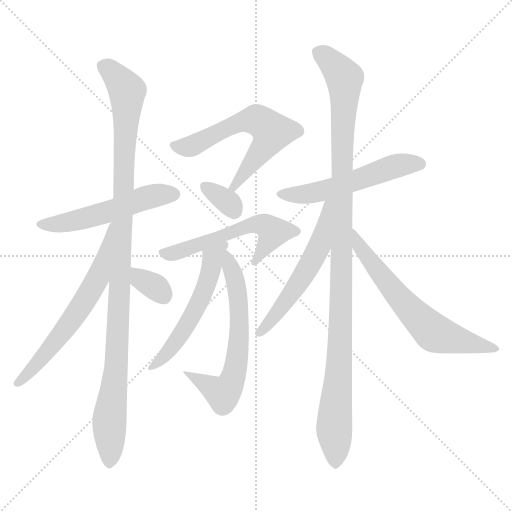
t = 0.00 s
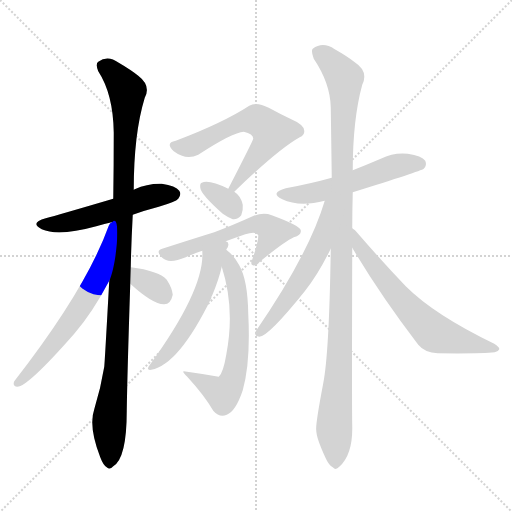
t = 1.96 s
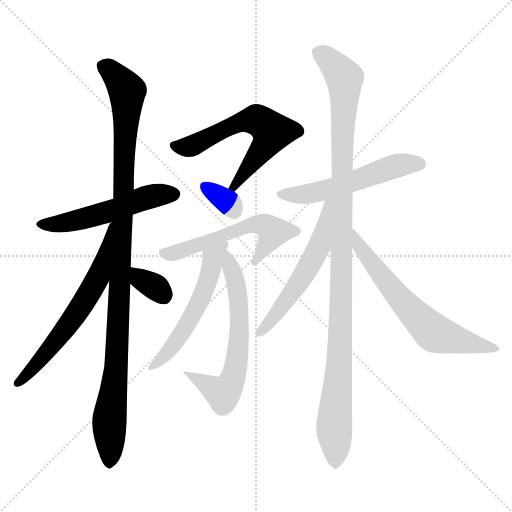
t = 3.92 s
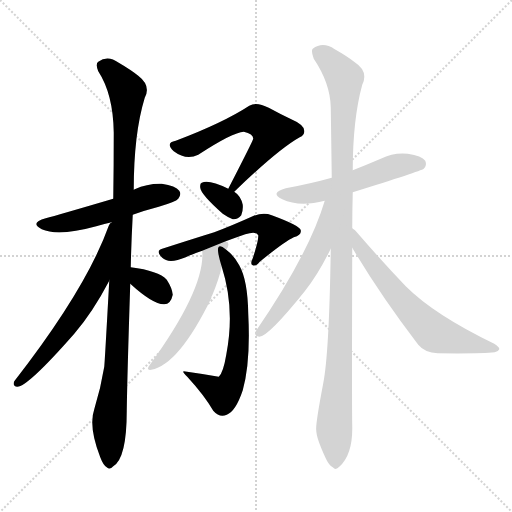
t = 5.88 s
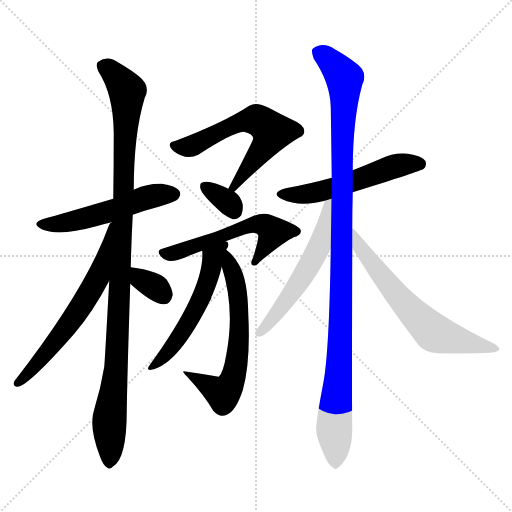
t = 7.84 s
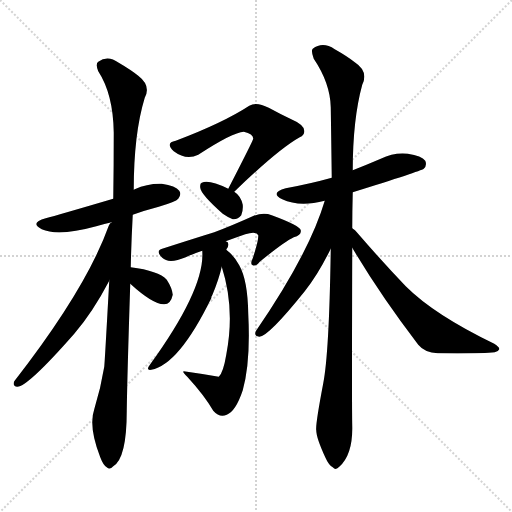
t = 9.80 s

The animated SVG that drew these frames (rendered in a browser with its animation timeline set to each time). Animation: 13 CSS @keyframes rules; one cycle of 9.80 s.

<svg version="1.1" viewBox="0 0 1024 1024" xmlns="http://www.w3.org/2000/svg">
  <g stroke="lightgray" stroke-dasharray="1,1" stroke-width="1" transform="scale(4, 4)">
    <line x1="0" y1="0" x2="256" y2="256"></line>
    <line x1="256" y1="0" x2="0" y2="256"></line>
    <line x1="128" y1="0" x2="128" y2="256"></line>
    <line x1="0" y1="128" x2="256" y2="128"></line>
  </g>
<g transform="scale(1, -1) translate(0, -900)">
   <style type="text/css">
    @keyframes keyframes0 {
      from {
       stroke: blue;
       stroke-dashoffset: 527;
       stroke-width: 128;
       }
       63% {
       animation-timing-function: step-end;
       stroke: blue;
       stroke-dashoffset: 0;
       stroke-width: 128;
       }
       to {
       stroke: black;
       stroke-width: 1024;
       }
       }
       #make-me-a-hanzi-animation-0 {
         animation: keyframes0 0.678874s both;
         animation-delay: 0.000000s;
         animation-timing-function: linear;
       }
    @keyframes keyframes1 {
      from {
       stroke: blue;
       stroke-dashoffset: 1067;
       stroke-width: 128;
       }
       78% {
       animation-timing-function: step-end;
       stroke: blue;
       stroke-dashoffset: 0;
       stroke-width: 128;
       }
       to {
       stroke: black;
       stroke-width: 1024;
       }
       }
       #make-me-a-hanzi-animation-1 {
         animation: keyframes1 1.118327s both;
         animation-delay: 0.678874s;
         animation-timing-function: linear;
       }
    @keyframes keyframes2 {
      from {
       stroke: blue;
       stroke-dashoffset: 623;
       stroke-width: 128;
       }
       67% {
       animation-timing-function: step-end;
       stroke: blue;
       stroke-dashoffset: 0;
       stroke-width: 128;
       }
       to {
       stroke: black;
       stroke-width: 1024;
       }
       }
       #make-me-a-hanzi-animation-2 {
         animation: keyframes2 0.756999s both;
         animation-delay: 1.797201s;
         animation-timing-function: linear;
       }
    @keyframes keyframes3 {
      from {
       stroke: blue;
       stroke-dashoffset: 331;
       stroke-width: 128;
       }
       52% {
       animation-timing-function: step-end;
       stroke: blue;
       stroke-dashoffset: 0;
       stroke-width: 128;
       }
       to {
       stroke: black;
       stroke-width: 1024;
       }
       }
       #make-me-a-hanzi-animation-3 {
         animation: keyframes3 0.519368s both;
         animation-delay: 2.554199s;
         animation-timing-function: linear;
       }
    @keyframes keyframes4 {
      from {
       stroke: blue;
       stroke-dashoffset: 599;
       stroke-width: 128;
       }
       66% {
       animation-timing-function: step-end;
       stroke: blue;
       stroke-dashoffset: 0;
       stroke-width: 128;
       }
       to {
       stroke: black;
       stroke-width: 1024;
       }
       }
       #make-me-a-hanzi-animation-4 {
         animation: keyframes4 0.737467s both;
         animation-delay: 3.073568s;
         animation-timing-function: linear;
       }
    @keyframes keyframes5 {
      from {
       stroke: blue;
       stroke-dashoffset: 334;
       stroke-width: 128;
       }
       52% {
       animation-timing-function: step-end;
       stroke: blue;
       stroke-dashoffset: 0;
       stroke-width: 128;
       }
       to {
       stroke: black;
       stroke-width: 1024;
       }
       }
       #make-me-a-hanzi-animation-5 {
         animation: keyframes5 0.521810s both;
         animation-delay: 3.811035s;
         animation-timing-function: linear;
       }
    @keyframes keyframes6 {
      from {
       stroke: blue;
       stroke-dashoffset: 559;
       stroke-width: 128;
       }
       65% {
       animation-timing-function: step-end;
       stroke: blue;
       stroke-dashoffset: 0;
       stroke-width: 128;
       }
       to {
       stroke: black;
       stroke-width: 1024;
       }
       }
       #make-me-a-hanzi-animation-6 {
         animation: keyframes6 0.704915s both;
         animation-delay: 4.332845s;
         animation-timing-function: linear;
       }
    @keyframes keyframes7 {
      from {
       stroke: blue;
       stroke-dashoffset: 627;
       stroke-width: 128;
       }
       67% {
       animation-timing-function: step-end;
       stroke: blue;
       stroke-dashoffset: 0;
       stroke-width: 128;
       }
       to {
       stroke: black;
       stroke-width: 1024;
       }
       }
       #make-me-a-hanzi-animation-7 {
         animation: keyframes7 0.760254s both;
         animation-delay: 5.037760s;
         animation-timing-function: linear;
       }
    @keyframes keyframes8 {
      from {
       stroke: blue;
       stroke-dashoffset: 542;
       stroke-width: 128;
       }
       64% {
       animation-timing-function: step-end;
       stroke: blue;
       stroke-dashoffset: 0;
       stroke-width: 128;
       }
       to {
       stroke: black;
       stroke-width: 1024;
       }
       }
       #make-me-a-hanzi-animation-8 {
         animation: keyframes8 0.691081s both;
         animation-delay: 5.798014s;
         animation-timing-function: linear;
       }
    @keyframes keyframes9 {
      from {
       stroke: blue;
       stroke-dashoffset: 541;
       stroke-width: 128;
       }
       64% {
       animation-timing-function: step-end;
       stroke: blue;
       stroke-dashoffset: 0;
       stroke-width: 128;
       }
       to {
       stroke: black;
       stroke-width: 1024;
       }
       }
       #make-me-a-hanzi-animation-9 {
         animation: keyframes9 0.690267s both;
         animation-delay: 6.489095s;
         animation-timing-function: linear;
       }
    @keyframes keyframes10 {
      from {
       stroke: blue;
       stroke-dashoffset: 1095;
       stroke-width: 128;
       }
       78% {
       animation-timing-function: step-end;
       stroke: blue;
       stroke-dashoffset: 0;
       stroke-width: 128;
       }
       to {
       stroke: black;
       stroke-width: 1024;
       }
       }
       #make-me-a-hanzi-animation-10 {
         animation: keyframes10 1.141113s both;
         animation-delay: 7.179362s;
         animation-timing-function: linear;
       }
    @keyframes keyframes11 {
      from {
       stroke: blue;
       stroke-dashoffset: 557;
       stroke-width: 128;
       }
       64% {
       animation-timing-function: step-end;
       stroke: blue;
       stroke-dashoffset: 0;
       stroke-width: 128;
       }
       to {
       stroke: black;
       stroke-width: 1024;
       }
       }
       #make-me-a-hanzi-animation-11 {
         animation: keyframes11 0.703288s both;
         animation-delay: 8.320475s;
         animation-timing-function: linear;
       }
    @keyframes keyframes12 {
      from {
       stroke: blue;
       stroke-dashoffset: 643;
       stroke-width: 128;
       }
       68% {
       animation-timing-function: step-end;
       stroke: blue;
       stroke-dashoffset: 0;
       stroke-width: 128;
       }
       to {
       stroke: black;
       stroke-width: 1024;
       }
       }
       #make-me-a-hanzi-animation-12 {
         animation: keyframes12 0.773275s both;
         animation-delay: 9.023763s;
         animation-timing-function: linear;
       }
</style>
<path d="M 265.5 470.5 Q 290.5 479.5 317.5 486.5 Q 351.5 496.5 356.5 502.5 Q 363.5 511.5 358.5 518.5 Q 351.5 528.5 323.5 532.5 Q 295.5 533.5 269.5 521.5 Q 268.5 521.5 267.5 520.5 L 226.5 502.5 Q 114.5 469.5 91.5 463.5 Q 58.5 454.5 83.5 441.5 Q 116.5 426.5 192.5 447.5 Q 205.5 451.5 223.5 455.5 L 265.5 470.5 Z" fill="lightgray"></path> 
<path d="M 261.5 365.5 Q 262.5 414.5 265.5 470.5 L 267.5 520.5 Q 267.5 632.5 289.5 704.5 Q 302.5 728.5 276.5 748.5 Q 261.5 760.5 237.5 774.5 Q 215.5 790.5 196.5 776.5 Q 190.5 772.5 196.5 757.5 Q 226.5 711.5 227.5 634.5 Q 227.5 568.5 226.5 502.5 L 218.5 338.5 Q 209.5 175.5 208.5 166.5 Q 201.5 123.5 188.5 81.5 Q 176.5 47.5 200.5 -14.5 Q 206.5 -30.5 213.5 -34.5 Q 219.5 -40.5 226.5 -32.5 Q 253.5 -16.5 253.5 78.5 Q 254.5 148.5 260.5 332.5 L 261.5 365.5 Z" fill="lightgray"></path> 
<path d="M 223.5 455.5 Q 219.5 454.5 217.5 448.5 Q 172.5 322.5 28.5 137.5 Q 24.5 127.5 34.5 126.5 Q 55.5 126.5 148.5 232.5 Q 185.5 275.5 218.5 338.5 C 232.5 364.5 243.5 478.5 224.5 455.5 L 223.5 455.5 Z" fill="lightgray"></path> 
<path d="M 260.5 332.5 Q 306.5 290.5 328.5 291.5 Q 341.5 291.5 345.5 310.5 Q 344.5 323.5 333.5 340.5 Q 317.5 358.5 261.5 365.5 C 231.5 369.5 238.5 352.5 260.5 332.5 Z" fill="lightgray"></path> 
<path d="M 468.5 516.5 Q 556.5 601.5 599.5 625.5 Q 609.5 629.5 608.5 638.5 Q 608.5 650.5 580.5 662.5 Q 559.5 672.5 537.5 684.5 Q 512.5 697.5 498.5 688.5 Q 446.5 654.5 351.5 618.5 Q 329.5 614.5 347.5 597.5 Q 372.5 578.5 396.5 590.5 Q 465.5 635.5 487.5 636.5 Q 506.5 632.5 506.5 622.5 Q 506.5 619.5 456.5 522.5 C 442.5 495.5 446.5 495.5 468.5 516.5 Z" fill="lightgray"></path> 
<path d="M 456.5 522.5 Q 417.5 541.5 403.5 534.5 Q 399.5 533.5 400.5 524.5 Q 401.5 511.5 445.5 472.5 Q 455.5 465.5 465.5 461.5 Q 475.5 460.5 482.5 469.5 Q 486.5 478.5 485.5 490.5 Q 481.5 508.5 468.5 516.5 L 456.5 522.5 Z" fill="lightgray"></path> 
<path d="M 451.5 417.5 Q 470.5 424.5 490.5 431.5 Q 512.5 438.5 516.5 429.5 Q 517.5 419.5 505.5 383.5 Q 499.5 371.5 505.5 369.5 Q 511.5 366.5 519.5 376.5 Q 568.5 416.5 587.5 425.5 Q 603.5 429.5 601.5 439.5 Q 600.5 448.5 543.5 469.5 Q 527.5 475.5 507.5 468.5 Q 465.5 449.5 428.5 435.5 Q 386.5 422.5 327.5 403.5 Q 308.5 399.5 324.5 384.5 Q 337.5 371.5 371.5 385.5 Q 386.5 392.5 404.5 398.5 L 451.5 417.5 Z" fill="lightgray"></path> 
<path d="M 443.5 366.5 Q 470.5 282.5 452.5 190.5 Q 446.5 154.5 437.5 146.5 Q 403.5 152.5 367.5 157.5 Q 363.5 156.5 374.5 146.5 Q 408.5 109.5 426.5 78.5 Q 439.5 63.5 453.5 70.5 Q 471.5 77.5 485.5 119.5 Q 501.5 176.5 496.5 272.5 Q 495.5 339.5 478.5 369.5 Q 468.5 388.5 452.5 400.5 C 429.5 420.5 434.5 395.5 443.5 366.5 Z" fill="lightgray"></path> 
<path d="M 452.5 400.5 Q 453.5 403.5 455.5 405.5 Q 459.5 415.5 451.5 417.5 C 432.5 440.5 403.5 428.5 404.5 398.5 Q 410.5 323.5 300.5 171.5 Q 290.5 158.5 302.5 160.5 Q 357.5 170.5 422.5 303.5 Q 422.5 307.5 424.5 309.5 Q 437.5 340.5 443.5 366.5 L 452.5 400.5 Z" fill="lightgray"></path> 
<path d="M 705.5 515.5 Q 840.5 557.5 847.5 562.5 Q 854.5 569.5 850.5 578.5 Q 843.5 588.5 815.5 592.5 Q 787.5 595.5 761.5 582.5 Q 733.5 570.5 705.5 559.5 L 663.5 544.5 Q 620.5 532.5 571.5 523.5 Q 538.5 514.5 564.5 501.5 Q 598.5 485.5 649.5 498.5 L 705.5 515.5 Z" fill="lightgray"></path> 
<path d="M 704.5 443.5 Q 704.5 477.5 705.5 515.5 L 705.5 559.5 Q 705.5 661.5 724.5 730.5 Q 737.5 757.5 709.5 775.5 Q 694.5 787.5 669.5 801.5 Q 645.5 817.5 625.5 802.5 Q 621.5 798.5 627.5 782.5 Q 660.5 733.5 661.5 685.5 Q 662.5 619.5 663.5 544.5 L 661.5 402.5 Q 658.5 195.5 646.5 133.5 Q 630.5 49.5 632.5 39.5 Q 632.5 24.5 650.5 -14.5 Q 657.5 -30.5 665.5 -34.5 Q 671.5 -41.5 678.5 -33.5 Q 705.5 -9.5 704.5 46.5 Q 703.5 89.5 704.5 404.5 L 704.5 443.5 Z" fill="lightgray"></path> 
<path d="M 649.5 498.5 Q 618.5 393.5 511.5 237.5 Q 507.5 227.5 518.5 226.5 Q 536.5 226.5 609.5 317.5 Q 636.5 351.5 661.5 402.5 C 724.5 527.5 658.5 527.5 649.5 498.5 Z" fill="lightgray"></path> 
<path d="M 704.5 404.5 Q 759.5 311.5 836.5 210.5 Q 849.5 194.5 875.5 193.5 Q 962.5 192.5 989.5 195.5 Q 996.5 196.5 998.5 201.5 Q 999.5 205.5 988.5 212.5 Q 868.5 270.5 811.5 327.5 Q 765.5 375.5 714.5 434.5 Q 710.5 440.5 704.5 443.5 C 681.5 463.5 689.5 430.5 704.5 404.5 Z" fill="lightgray"></path> 
      <clipPath id="make-me-a-hanzi-clip-0">
      <path d="M 265.5 470.5 Q 290.5 479.5 317.5 486.5 Q 351.5 496.5 356.5 502.5 Q 363.5 511.5 358.5 518.5 Q 351.5 528.5 323.5 532.5 Q 295.5 533.5 269.5 521.5 Q 268.5 521.5 267.5 520.5 L 226.5 502.5 Q 114.5 469.5 91.5 463.5 Q 58.5 454.5 83.5 441.5 Q 116.5 426.5 192.5 447.5 Q 205.5 451.5 223.5 455.5 L 265.5 470.5 Z" fill="lightgray"></path>
      </clipPath>
      <path clip-path="url(#make-me-a-hanzi-clip-0)" d="M 85.5 453.5 L 141.5 456.5 L 237.5 482.5 L 295.5 505.5 L 348.5 511.5 " fill="none" id="make-me-a-hanzi-animation-0" stroke-dasharray="399 798" stroke-linecap="round"></path>

      <clipPath id="make-me-a-hanzi-clip-1">
      <path d="M 261.5 365.5 Q 262.5 414.5 265.5 470.5 L 267.5 520.5 Q 267.5 632.5 289.5 704.5 Q 302.5 728.5 276.5 748.5 Q 261.5 760.5 237.5 774.5 Q 215.5 790.5 196.5 776.5 Q 190.5 772.5 196.5 757.5 Q 226.5 711.5 227.5 634.5 Q 227.5 568.5 226.5 502.5 L 218.5 338.5 Q 209.5 175.5 208.5 166.5 Q 201.5 123.5 188.5 81.5 Q 176.5 47.5 200.5 -14.5 Q 206.5 -30.5 213.5 -34.5 Q 219.5 -40.5 226.5 -32.5 Q 253.5 -16.5 253.5 78.5 Q 254.5 148.5 260.5 332.5 L 261.5 365.5 Z" fill="lightgray"></path>
      </clipPath>
      <path clip-path="url(#make-me-a-hanzi-clip-1)" d="M 208.5 767.5 L 231.5 748.5 L 254.5 717.5 L 237.5 258.5 L 218.5 54.5 L 218.5 -23.5 " fill="none" id="make-me-a-hanzi-animation-1" stroke-dasharray="939 1878" stroke-linecap="round"></path>

      <clipPath id="make-me-a-hanzi-clip-2">
      <path d="M 223.5 455.5 Q 219.5 454.5 217.5 448.5 Q 172.5 322.5 28.5 137.5 Q 24.5 127.5 34.5 126.5 Q 55.5 126.5 148.5 232.5 Q 185.5 275.5 218.5 338.5 C 232.5 364.5 243.5 478.5 224.5 455.5 L 223.5 455.5 Z" fill="lightgray"></path>
      </clipPath>
      <path clip-path="url(#make-me-a-hanzi-clip-2)" d="M 217.5 442.5 L 220.5 433.5 L 196.5 346.5 L 178.5 312.5 L 110.5 214.5 L 35.5 134.5 " fill="none" id="make-me-a-hanzi-animation-2" stroke-dasharray="495 990" stroke-linecap="round"></path>

      <clipPath id="make-me-a-hanzi-clip-3">
      <path d="M 260.5 332.5 Q 306.5 290.5 328.5 291.5 Q 341.5 291.5 345.5 310.5 Q 344.5 323.5 333.5 340.5 Q 317.5 358.5 261.5 365.5 C 231.5 369.5 238.5 352.5 260.5 332.5 Z" fill="lightgray"></path>
      </clipPath>
      <path clip-path="url(#make-me-a-hanzi-clip-3)" d="M 271.5 359.5 L 275.5 348.5 L 326.5 310.5 " fill="none" id="make-me-a-hanzi-animation-3" stroke-dasharray="203 406" stroke-linecap="round"></path>

      <clipPath id="make-me-a-hanzi-clip-4">
      <path d="M 468.5 516.5 Q 556.5 601.5 599.5 625.5 Q 609.5 629.5 608.5 638.5 Q 608.5 650.5 580.5 662.5 Q 559.5 672.5 537.5 684.5 Q 512.5 697.5 498.5 688.5 Q 446.5 654.5 351.5 618.5 Q 329.5 614.5 347.5 597.5 Q 372.5 578.5 396.5 590.5 Q 465.5 635.5 487.5 636.5 Q 506.5 632.5 506.5 622.5 Q 506.5 619.5 456.5 522.5 C 442.5 495.5 446.5 495.5 468.5 516.5 Z" fill="lightgray"></path>
      </clipPath>
      <path clip-path="url(#make-me-a-hanzi-clip-4)" d="M 349.5 607.5 L 378.5 606.5 L 481.5 656.5 L 518.5 658.5 L 543.5 634.5 L 532.5 611.5 L 468.5 531.5 " fill="none" id="make-me-a-hanzi-animation-4" stroke-dasharray="471 942" stroke-linecap="round"></path>

      <clipPath id="make-me-a-hanzi-clip-5">
      <path d="M 456.5 522.5 Q 417.5 541.5 403.5 534.5 Q 399.5 533.5 400.5 524.5 Q 401.5 511.5 445.5 472.5 Q 455.5 465.5 465.5 461.5 Q 475.5 460.5 482.5 469.5 Q 486.5 478.5 485.5 490.5 Q 481.5 508.5 468.5 516.5 L 456.5 522.5 Z" fill="lightgray"></path>
      </clipPath>
      <path clip-path="url(#make-me-a-hanzi-clip-5)" d="M 409.5 527.5 L 457.5 494.5 L 468.5 478.5 " fill="none" id="make-me-a-hanzi-animation-5" stroke-dasharray="206 412" stroke-linecap="round"></path>

      <clipPath id="make-me-a-hanzi-clip-6">
      <path d="M 451.5 417.5 Q 470.5 424.5 490.5 431.5 Q 512.5 438.5 516.5 429.5 Q 517.5 419.5 505.5 383.5 Q 499.5 371.5 505.5 369.5 Q 511.5 366.5 519.5 376.5 Q 568.5 416.5 587.5 425.5 Q 603.5 429.5 601.5 439.5 Q 600.5 448.5 543.5 469.5 Q 527.5 475.5 507.5 468.5 Q 465.5 449.5 428.5 435.5 Q 386.5 422.5 327.5 403.5 Q 308.5 399.5 324.5 384.5 Q 337.5 371.5 371.5 385.5 Q 386.5 392.5 404.5 398.5 L 451.5 417.5 Z" fill="lightgray"></path>
      </clipPath>
      <path clip-path="url(#make-me-a-hanzi-clip-6)" d="M 326.5 393.5 L 357.5 396.5 L 518.5 451.5 L 546.5 436.5 L 510.5 376.5 " fill="none" id="make-me-a-hanzi-animation-6" stroke-dasharray="431 862" stroke-linecap="round"></path>

      <clipPath id="make-me-a-hanzi-clip-7">
      <path d="M 443.5 366.5 Q 470.5 282.5 452.5 190.5 Q 446.5 154.5 437.5 146.5 Q 403.5 152.5 367.5 157.5 Q 363.5 156.5 374.5 146.5 Q 408.5 109.5 426.5 78.5 Q 439.5 63.5 453.5 70.5 Q 471.5 77.5 485.5 119.5 Q 501.5 176.5 496.5 272.5 Q 495.5 339.5 478.5 369.5 Q 468.5 388.5 452.5 400.5 C 429.5 420.5 434.5 395.5 443.5 366.5 Z" fill="lightgray"></path>
      </clipPath>
      <path clip-path="url(#make-me-a-hanzi-clip-7)" d="M 455.5 393.5 L 473.5 326.5 L 479.5 262.5 L 465.5 142.5 L 444.5 113.5 L 374.5 154.5 " fill="none" id="make-me-a-hanzi-animation-7" stroke-dasharray="499 998" stroke-linecap="round"></path>

      <clipPath id="make-me-a-hanzi-clip-8">
      <path d="M 452.5 400.5 Q 453.5 403.5 455.5 405.5 Q 459.5 415.5 451.5 417.5 C 432.5 440.5 403.5 428.5 404.5 398.5 Q 410.5 323.5 300.5 171.5 Q 290.5 158.5 302.5 160.5 Q 357.5 170.5 422.5 303.5 Q 422.5 307.5 424.5 309.5 Q 437.5 340.5 443.5 366.5 L 452.5 400.5 Z" fill="lightgray"></path>
      </clipPath>
      <path clip-path="url(#make-me-a-hanzi-clip-8)" d="M 447.5 409.5 L 425.5 382.5 L 410.5 323.5 L 381.5 262.5 L 335.5 195.5 L 305.5 166.5 " fill="none" id="make-me-a-hanzi-animation-8" stroke-dasharray="414 828" stroke-linecap="round"></path>

      <clipPath id="make-me-a-hanzi-clip-9">
      <path d="M 705.5 515.5 Q 840.5 557.5 847.5 562.5 Q 854.5 569.5 850.5 578.5 Q 843.5 588.5 815.5 592.5 Q 787.5 595.5 761.5 582.5 Q 733.5 570.5 705.5 559.5 L 663.5 544.5 Q 620.5 532.5 571.5 523.5 Q 538.5 514.5 564.5 501.5 Q 598.5 485.5 649.5 498.5 L 705.5 515.5 Z" fill="lightgray"></path>
      </clipPath>
      <path clip-path="url(#make-me-a-hanzi-clip-9)" d="M 565.5 513.5 L 637.5 515.5 L 787.5 567.5 L 841.5 570.5 " fill="none" id="make-me-a-hanzi-animation-9" stroke-dasharray="413 826" stroke-linecap="round"></path>

      <clipPath id="make-me-a-hanzi-clip-10">
      <path d="M 704.5 443.5 Q 704.5 477.5 705.5 515.5 L 705.5 559.5 Q 705.5 661.5 724.5 730.5 Q 737.5 757.5 709.5 775.5 Q 694.5 787.5 669.5 801.5 Q 645.5 817.5 625.5 802.5 Q 621.5 798.5 627.5 782.5 Q 660.5 733.5 661.5 685.5 Q 662.5 619.5 663.5 544.5 L 661.5 402.5 Q 658.5 195.5 646.5 133.5 Q 630.5 49.5 632.5 39.5 Q 632.5 24.5 650.5 -14.5 Q 657.5 -30.5 665.5 -34.5 Q 671.5 -41.5 678.5 -33.5 Q 705.5 -9.5 704.5 46.5 Q 703.5 89.5 704.5 404.5 L 704.5 443.5 Z" fill="lightgray"></path>
      </clipPath>
      <path clip-path="url(#make-me-a-hanzi-clip-10)" d="M 636.5 796.5 L 683.5 751.5 L 689.5 732.5 L 682.5 269.5 L 668.5 52.5 L 670.5 -20.5 " fill="none" id="make-me-a-hanzi-animation-10" stroke-dasharray="967 1934" stroke-linecap="round"></path>

      <clipPath id="make-me-a-hanzi-clip-11">
      <path d="M 649.5 498.5 Q 618.5 393.5 511.5 237.5 Q 507.5 227.5 518.5 226.5 Q 536.5 226.5 609.5 317.5 Q 636.5 351.5 661.5 402.5 C 724.5 527.5 658.5 527.5 649.5 498.5 Z" fill="lightgray"></path>
      </clipPath>
      <path clip-path="url(#make-me-a-hanzi-clip-11)" d="M 657.5 495.5 L 631.5 391.5 L 588.5 318.5 L 519.5 234.5 " fill="none" id="make-me-a-hanzi-animation-11" stroke-dasharray="429 858" stroke-linecap="round"></path>

      <clipPath id="make-me-a-hanzi-clip-12">
      <path d="M 704.5 404.5 Q 759.5 311.5 836.5 210.5 Q 849.5 194.5 875.5 193.5 Q 962.5 192.5 989.5 195.5 Q 996.5 196.5 998.5 201.5 Q 999.5 205.5 988.5 212.5 Q 868.5 270.5 811.5 327.5 Q 765.5 375.5 714.5 434.5 Q 710.5 440.5 704.5 443.5 C 681.5 463.5 689.5 430.5 704.5 404.5 Z" fill="lightgray"></path>
      </clipPath>
      <path clip-path="url(#make-me-a-hanzi-clip-12)" d="M 707.5 437.5 L 716.5 411.5 L 764.5 346.5 L 861.5 239.5 L 886.5 227.5 L 990.5 204.5 " fill="none" id="make-me-a-hanzi-animation-12" stroke-dasharray="515 1030" stroke-linecap="round"></path>

</g>
</svg>
